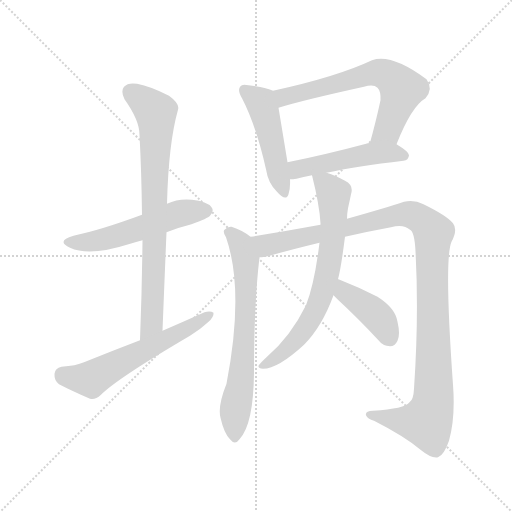
t = 0.00 s
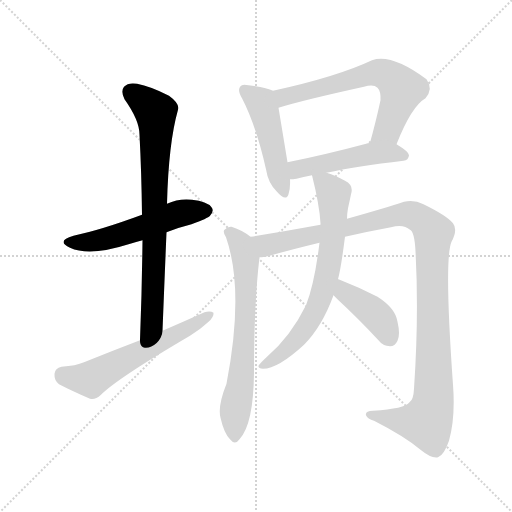
t = 1.66 s
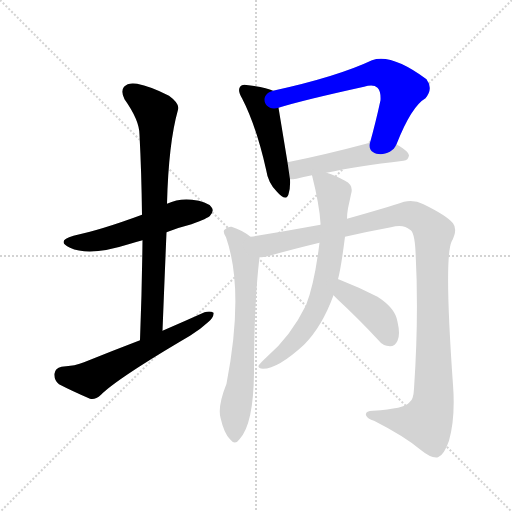
t = 3.33 s
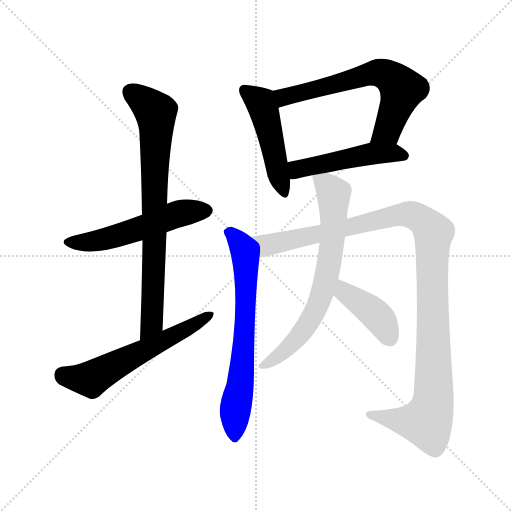
t = 4.99 s
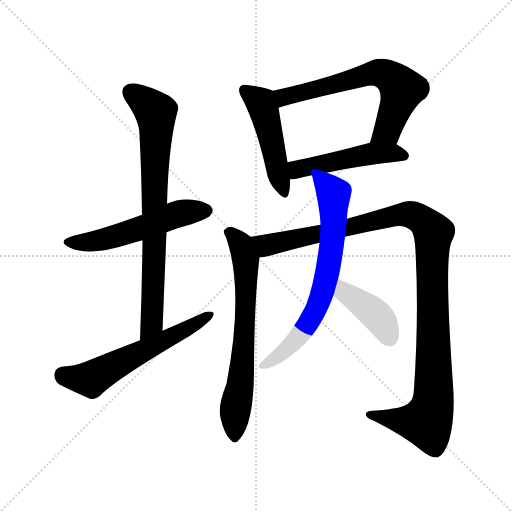
t = 6.66 s
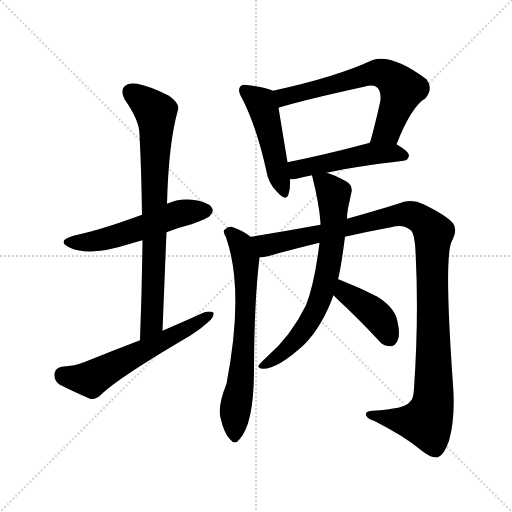
t = 8.32 s

The animated SVG that drew these frames (rendered in a browser with its animation timeline set to each time). Animation: 10 CSS @keyframes rules; one cycle of 8.32 s.

<svg version="1.1" viewBox="0 0 1024 1024" xmlns="http://www.w3.org/2000/svg">
  <g stroke="lightgray" stroke-dasharray="1,1" stroke-width="1" transform="scale(4, 4)">
    <line x1="0" y1="0" x2="256" y2="256"></line>
    <line x1="256" y1="0" x2="0" y2="256"></line>
    <line x1="128" y1="0" x2="128" y2="256"></line>
    <line x1="0" y1="128" x2="256" y2="128"></line>
  </g>
<g transform="scale(1, -1) translate(0, -900)">
   <style type="text/css">
    @keyframes keyframes0 {
      from {
       stroke: blue;
       stroke-dashoffset: 538;
       stroke-width: 128;
       }
       64% {
       animation-timing-function: step-end;
       stroke: blue;
       stroke-dashoffset: 0;
       stroke-width: 128;
       }
       to {
       stroke: black;
       stroke-width: 1024;
       }
       }
       #make-me-a-hanzi-animation-0 {
         animation: keyframes0 0.687826s both;
         animation-delay: 0.000000s;
         animation-timing-function: linear;
       }
    @keyframes keyframes1 {
      from {
       stroke: blue;
       stroke-dashoffset: 776;
       stroke-width: 128;
       }
       72% {
       animation-timing-function: step-end;
       stroke: blue;
       stroke-dashoffset: 0;
       stroke-width: 128;
       }
       to {
       stroke: black;
       stroke-width: 1024;
       }
       }
       #make-me-a-hanzi-animation-1 {
         animation: keyframes1 0.881510s both;
         animation-delay: 0.687826s;
         animation-timing-function: linear;
       }
    @keyframes keyframes2 {
      from {
       stroke: blue;
       stroke-dashoffset: 586;
       stroke-width: 128;
       }
       66% {
       animation-timing-function: step-end;
       stroke: blue;
       stroke-dashoffset: 0;
       stroke-width: 128;
       }
       to {
       stroke: black;
       stroke-width: 1024;
       }
       }
       #make-me-a-hanzi-animation-2 {
         animation: keyframes2 0.726888s both;
         animation-delay: 1.569336s;
         animation-timing-function: linear;
       }
    @keyframes keyframes3 {
      from {
       stroke: blue;
       stroke-dashoffset: 480;
       stroke-width: 128;
       }
       61% {
       animation-timing-function: step-end;
       stroke: blue;
       stroke-dashoffset: 0;
       stroke-width: 128;
       }
       to {
       stroke: black;
       stroke-width: 1024;
       }
       }
       #make-me-a-hanzi-animation-3 {
         animation: keyframes3 0.640625s both;
         animation-delay: 2.296224s;
         animation-timing-function: linear;
       }
    @keyframes keyframes4 {
      from {
       stroke: blue;
       stroke-dashoffset: 648;
       stroke-width: 128;
       }
       68% {
       animation-timing-function: step-end;
       stroke: blue;
       stroke-dashoffset: 0;
       stroke-width: 128;
       }
       to {
       stroke: black;
       stroke-width: 1024;
       }
       }
       #make-me-a-hanzi-animation-4 {
         animation: keyframes4 0.777344s both;
         animation-delay: 2.936849s;
         animation-timing-function: linear;
       }
    @keyframes keyframes5 {
      from {
       stroke: blue;
       stroke-dashoffset: 488;
       stroke-width: 128;
       }
       61% {
       animation-timing-function: step-end;
       stroke: blue;
       stroke-dashoffset: 0;
       stroke-width: 128;
       }
       to {
       stroke: black;
       stroke-width: 1024;
       }
       }
       #make-me-a-hanzi-animation-5 {
         animation: keyframes5 0.647135s both;
         animation-delay: 3.714193s;
         animation-timing-function: linear;
       }
    @keyframes keyframes6 {
      from {
       stroke: blue;
       stroke-dashoffset: 677;
       stroke-width: 128;
       }
       69% {
       animation-timing-function: step-end;
       stroke: blue;
       stroke-dashoffset: 0;
       stroke-width: 128;
       }
       to {
       stroke: black;
       stroke-width: 1024;
       }
       }
       #make-me-a-hanzi-animation-6 {
         animation: keyframes6 0.800944s both;
         animation-delay: 4.361328s;
         animation-timing-function: linear;
       }
    @keyframes keyframes7 {
      from {
       stroke: blue;
       stroke-dashoffset: 1131;
       stroke-width: 128;
       }
       79% {
       animation-timing-function: step-end;
       stroke: blue;
       stroke-dashoffset: 0;
       stroke-width: 128;
       }
       to {
       stroke: black;
       stroke-width: 1024;
       }
       }
       #make-me-a-hanzi-animation-7 {
         animation: keyframes7 1.170410s both;
         animation-delay: 5.162272s;
         animation-timing-function: linear;
       }
    @keyframes keyframes8 {
      from {
       stroke: blue;
       stroke-dashoffset: 696;
       stroke-width: 128;
       }
       69% {
       animation-timing-function: step-end;
       stroke: blue;
       stroke-dashoffset: 0;
       stroke-width: 128;
       }
       to {
       stroke: black;
       stroke-width: 1024;
       }
       }
       #make-me-a-hanzi-animation-8 {
         animation: keyframes8 0.816406s both;
         animation-delay: 6.332682s;
         animation-timing-function: linear;
       }
    @keyframes keyframes9 {
      from {
       stroke: blue;
       stroke-dashoffset: 411;
       stroke-width: 128;
       }
       57% {
       animation-timing-function: step-end;
       stroke: blue;
       stroke-dashoffset: 0;
       stroke-width: 128;
       }
       to {
       stroke: black;
       stroke-width: 1024;
       }
       }
       #make-me-a-hanzi-animation-9 {
         animation: keyframes9 0.584473s both;
         animation-delay: 7.149089s;
         animation-timing-function: linear;
       }
</style>
<path d="M 333.0 435.5 Q 355.0 444.5 383.0 451.5 Q 416.0 463.5 420.0 468.5 Q 429.0 478.5 423.0 485.5 Q 414.0 497.5 384.0 500.5 Q 357.0 503.5 334.0 492.5 L 284.0 470.5 Q 203.0 440.5 147.0 428.5 Q 111.0 418.5 140.0 404.5 Q 179.0 386.5 257.0 411.5 Q 270.0 415.5 285.0 419.5 L 333.0 435.5 Z" fill="lightgray"></path> 
<path d="M 325.0 238.5 Q 329.0 340.5 333.0 435.5 L 334.0 492.5 Q 337.0 613.5 356.0 680.5 Q 360.0 692.5 338.0 708.5 Q 301.0 727.5 274.0 732.5 Q 256.0 735.5 248.0 726.5 Q 241.0 717.5 249.0 701.5 Q 279.0 659.5 279.0 630.5 Q 283.0 554.5 284.0 470.5 L 285.0 419.5 Q 284.0 323.5 280.0 219.5 C 279.0 189.5 324.0 208.5 325.0 238.5 Z" fill="lightgray"></path> 
<path d="M 280.0 219.5 Q 225.0 198.5 168.0 175.5 Q 152.0 168.5 123.0 166.5 Q 110.0 163.5 109.0 152.5 Q 108.0 139.5 118.0 131.5 Q 143.0 118.5 180.0 102.5 Q 190.0 99.5 202.0 110.5 Q 235.0 143.5 380.0 228.5 Q 401.0 241.5 416.0 255.5 Q 428.0 265.5 427.0 274.5 Q 421.0 278.5 409.0 275.5 Q 369.0 257.5 325.0 238.5 L 280.0 219.5 Z" fill="lightgray"></path> 
<path d="M 546.0 718.5 Q 533.0 725.5 497.0 729.5 Q 484.0 732.5 481.0 727.5 Q 474.0 720.5 484.0 703.5 Q 512.0 649.5 532.0 561.5 Q 536.0 534.5 553.0 517.5 Q 572.0 495.5 577.0 511.5 Q 581.0 523.5 580.0 541.5 L 575.0 575.5 Q 562.0 654.5 557.0 684.5 C 552.0 714.5 552.0 716.5 546.0 718.5 Z" fill="lightgray"></path> 
<path d="M 793.0 611.5 Q 823.0 687.5 851.0 703.5 Q 867.0 722.5 853.0 741.5 Q 783.0 793.5 744.0 779.5 Q 674.0 746.5 546.0 718.5 C 517.0 711.5 528.0 675.5 557.0 684.5 Q 605.0 699.5 728.0 726.5 Q 747.0 732.5 755.0 724.5 Q 762.0 717.5 761.0 699.5 Q 751.0 653.5 740.0 614.5 C 732.0 585.5 782.0 583.5 793.0 611.5 Z" fill="lightgray"></path> 
<path d="M 653.0 554.5 Q 713.0 567.5 807.0 578.5 Q 817.0 579.5 818.0 589.5 Q 818.0 596.5 793.0 611.5 C 774.0 623.5 769.0 622.5 740.0 614.5 Q 646.0 589.5 575.0 575.5 C 546.0 569.5 550.0 539.5 580.0 541.5 Q 586.0 541.5 593.0 542.5 Q 606.0 546.5 624.0 549.5 L 653.0 554.5 Z" fill="lightgray"></path> 
<path d="M 501.0 426.5 Q 485.0 439.5 463.0 446.5 Q 456.0 447.5 449.0 440.5 Q 445.0 436.5 452.0 425.5 Q 489.0 319.5 453.0 132.5 Q 435.0 87.5 441.0 64.5 Q 448.0 33.5 460.0 21.5 Q 470.0 8.5 479.0 21.5 Q 507.0 51.5 508.0 154.5 Q 508.0 293.5 519.0 385.5 C 522.0 411.5 522.0 411.5 501.0 426.5 Z" fill="lightgray"></path> 
<path d="M 690.0 426.5 Q 733.0 436.5 782.0 445.5 Q 807.0 452.5 820.0 440.5 Q 829.0 436.5 831.0 397.5 Q 838.0 268.5 828.0 122.5 Q 827.0 100.5 819.0 95.5 Q 810.0 82.5 746.0 78.5 Q 730.0 78.5 732.0 69.5 Q 735.0 62.5 748.0 58.5 Q 809.0 27.5 841.0 0.5 Q 863.0 -17.5 876.0 -14.5 Q 888.0 -10.5 898.0 18.5 Q 911.0 64.5 906.0 130.5 Q 888.0 382.5 903.0 416.5 Q 916.0 440.5 906.0 453.5 Q 894.0 468.5 847.0 491.5 Q 828.0 501.5 808.0 496.5 Q 769.0 483.5 694.0 462.5 L 641.0 450.5 Q 571.0 437.5 501.0 426.5 C 471.0 421.5 489.0 380.5 519.0 385.5 Q 526.0 385.5 539.0 388.5 Q 585.0 401.5 639.0 414.5 L 690.0 426.5 Z" fill="lightgray"></path> 
<path d="M 676.0 341.5 Q 682.0 363.5 690.0 426.5 L 694.0 462.5 Q 694.0 472.5 696.0 483.5 Q 700.0 501.5 702.0 511.5 Q 708.0 529.5 690.0 538.5 Q 668.0 550.5 653.0 554.5 C 625.0 564.5 620.0 565.5 624.0 549.5 Q 639.0 489.5 641.0 453.5 L 641.0 450.5 L 639.0 414.5 Q 629.0 332.5 612.0 289.5 Q 581.0 226.5 533.0 185.5 Q 520.0 173.5 517.0 168.5 Q 516.0 162.5 526.0 162.5 Q 556.0 162.5 608.0 210.5 Q 644.0 246.5 667.0 309.5 L 676.0 341.5 Z" fill="lightgray"></path> 
<path d="M 667.0 309.5 Q 671.0 305.5 677.0 299.5 Q 716.0 263.5 756.0 220.5 Q 766.0 207.5 780.0 207.5 Q 790.0 207.5 795.0 218.5 Q 801.0 230.5 795.0 256.5 Q 791.0 283.5 755.0 306.5 Q 718.0 325.5 677.0 341.5 L 676.0 341.5 C 647.0 350.5 646.0 330.5 667.0 309.5 Z" fill="lightgray"></path> 
      <clipPath id="make-me-a-hanzi-clip-0">
      <path d="M 333.0 435.5 Q 355.0 444.5 383.0 451.5 Q 416.0 463.5 420.0 468.5 Q 429.0 478.5 423.0 485.5 Q 414.0 497.5 384.0 500.5 Q 357.0 503.5 334.0 492.5 L 284.0 470.5 Q 203.0 440.5 147.0 428.5 Q 111.0 418.5 140.0 404.5 Q 179.0 386.5 257.0 411.5 Q 270.0 415.5 285.0 419.5 L 333.0 435.5 Z" fill="lightgray"></path>
      </clipPath>
      <path clip-path="url(#make-me-a-hanzi-clip-0)" d="M 140.0 417.5 L 170.0 415.5 L 224.0 424.5 L 350.0 470.5 L 413.0 478.5 " fill="none" id="make-me-a-hanzi-animation-0" stroke-dasharray="410 820" stroke-linecap="round"></path>

      <clipPath id="make-me-a-hanzi-clip-1">
      <path d="M 325.0 238.5 Q 329.0 340.5 333.0 435.5 L 334.0 492.5 Q 337.0 613.5 356.0 680.5 Q 360.0 692.5 338.0 708.5 Q 301.0 727.5 274.0 732.5 Q 256.0 735.5 248.0 726.5 Q 241.0 717.5 249.0 701.5 Q 279.0 659.5 279.0 630.5 Q 283.0 554.5 284.0 470.5 L 285.0 419.5 Q 284.0 323.5 280.0 219.5 C 279.0 189.5 324.0 208.5 325.0 238.5 Z" fill="lightgray"></path>
      </clipPath>
      <path clip-path="url(#make-me-a-hanzi-clip-1)" d="M 260.0 716.5 L 302.0 685.5 L 312.0 671.5 L 304.0 262.5 L 301.0 248.5 L 283.0 227.5 " fill="none" id="make-me-a-hanzi-animation-1" stroke-dasharray="648 1296" stroke-linecap="round"></path>

      <clipPath id="make-me-a-hanzi-clip-2">
      <path d="M 280.0 219.5 Q 225.0 198.5 168.0 175.5 Q 152.0 168.5 123.0 166.5 Q 110.0 163.5 109.0 152.5 Q 108.0 139.5 118.0 131.5 Q 143.0 118.5 180.0 102.5 Q 190.0 99.5 202.0 110.5 Q 235.0 143.5 380.0 228.5 Q 401.0 241.5 416.0 255.5 Q 428.0 265.5 427.0 274.5 Q 421.0 278.5 409.0 275.5 Q 369.0 257.5 325.0 238.5 L 280.0 219.5 Z" fill="lightgray"></path>
      </clipPath>
      <path clip-path="url(#make-me-a-hanzi-clip-2)" d="M 125.0 151.5 L 182.0 141.5 L 422.0 270.5 " fill="none" id="make-me-a-hanzi-animation-2" stroke-dasharray="458 916" stroke-linecap="round"></path>

      <clipPath id="make-me-a-hanzi-clip-3">
      <path d="M 546.0 718.5 Q 533.0 725.5 497.0 729.5 Q 484.0 732.5 481.0 727.5 Q 474.0 720.5 484.0 703.5 Q 512.0 649.5 532.0 561.5 Q 536.0 534.5 553.0 517.5 Q 572.0 495.5 577.0 511.5 Q 581.0 523.5 580.0 541.5 L 575.0 575.5 Q 562.0 654.5 557.0 684.5 C 552.0 714.5 552.0 716.5 546.0 718.5 Z" fill="lightgray"></path>
      </clipPath>
      <path clip-path="url(#make-me-a-hanzi-clip-3)" d="M 489.0 720.5 L 523.0 692.5 L 566.0 517.5 " fill="none" id="make-me-a-hanzi-animation-3" stroke-dasharray="352 704" stroke-linecap="round"></path>

      <clipPath id="make-me-a-hanzi-clip-4">
      <path d="M 793.0 611.5 Q 823.0 687.5 851.0 703.5 Q 867.0 722.5 853.0 741.5 Q 783.0 793.5 744.0 779.5 Q 674.0 746.5 546.0 718.5 C 517.0 711.5 528.0 675.5 557.0 684.5 Q 605.0 699.5 728.0 726.5 Q 747.0 732.5 755.0 724.5 Q 762.0 717.5 761.0 699.5 Q 751.0 653.5 740.0 614.5 C 732.0 585.5 782.0 583.5 793.0 611.5 Z" fill="lightgray"></path>
      </clipPath>
      <path clip-path="url(#make-me-a-hanzi-clip-4)" d="M 560.0 691.5 L 568.0 705.5 L 578.0 709.5 L 749.0 754.5 L 768.0 752.5 L 804.0 721.5 L 775.0 639.5 L 747.0 619.5 " fill="none" id="make-me-a-hanzi-animation-4" stroke-dasharray="520 1040" stroke-linecap="round"></path>

      <clipPath id="make-me-a-hanzi-clip-5">
      <path d="M 653.0 554.5 Q 713.0 567.5 807.0 578.5 Q 817.0 579.5 818.0 589.5 Q 818.0 596.5 793.0 611.5 C 774.0 623.5 769.0 622.5 740.0 614.5 Q 646.0 589.5 575.0 575.5 C 546.0 569.5 550.0 539.5 580.0 541.5 Q 586.0 541.5 593.0 542.5 Q 606.0 546.5 624.0 549.5 L 653.0 554.5 Z" fill="lightgray"></path>
      </clipPath>
      <path clip-path="url(#make-me-a-hanzi-clip-5)" d="M 583.0 570.5 L 595.0 561.5 L 737.0 592.5 L 785.0 594.5 L 808.0 588.5 " fill="none" id="make-me-a-hanzi-animation-5" stroke-dasharray="360 720" stroke-linecap="round"></path>

      <clipPath id="make-me-a-hanzi-clip-6">
      <path d="M 501.0 426.5 Q 485.0 439.5 463.0 446.5 Q 456.0 447.5 449.0 440.5 Q 445.0 436.5 452.0 425.5 Q 489.0 319.5 453.0 132.5 Q 435.0 87.5 441.0 64.5 Q 448.0 33.5 460.0 21.5 Q 470.0 8.5 479.0 21.5 Q 507.0 51.5 508.0 154.5 Q 508.0 293.5 519.0 385.5 C 522.0 411.5 522.0 411.5 501.0 426.5 Z" fill="lightgray"></path>
      </clipPath>
      <path clip-path="url(#make-me-a-hanzi-clip-6)" d="M 460.0 434.5 L 482.0 410.5 L 492.0 381.5 L 486.0 181.5 L 470.0 73.5 L 470.0 25.5 " fill="none" id="make-me-a-hanzi-animation-6" stroke-dasharray="549 1098" stroke-linecap="round"></path>

      <clipPath id="make-me-a-hanzi-clip-7">
      <path d="M 690.0 426.5 Q 733.0 436.5 782.0 445.5 Q 807.0 452.5 820.0 440.5 Q 829.0 436.5 831.0 397.5 Q 838.0 268.5 828.0 122.5 Q 827.0 100.5 819.0 95.5 Q 810.0 82.5 746.0 78.5 Q 730.0 78.5 732.0 69.5 Q 735.0 62.5 748.0 58.5 Q 809.0 27.5 841.0 0.5 Q 863.0 -17.5 876.0 -14.5 Q 888.0 -10.5 898.0 18.5 Q 911.0 64.5 906.0 130.5 Q 888.0 382.5 903.0 416.5 Q 916.0 440.5 906.0 453.5 Q 894.0 468.5 847.0 491.5 Q 828.0 501.5 808.0 496.5 Q 769.0 483.5 694.0 462.5 L 641.0 450.5 Q 571.0 437.5 501.0 426.5 C 471.0 421.5 489.0 380.5 519.0 385.5 Q 526.0 385.5 539.0 388.5 Q 585.0 401.5 639.0 414.5 L 690.0 426.5 Z" fill="lightgray"></path>
      </clipPath>
      <path clip-path="url(#make-me-a-hanzi-clip-7)" d="M 510.0 422.5 L 532.0 409.5 L 810.0 471.5 L 843.0 461.5 L 867.0 434.5 L 868.0 120.5 L 862.0 78.5 L 853.0 56.5 L 838.0 55.5 L 740.0 70.5 " fill="none" id="make-me-a-hanzi-animation-7" stroke-dasharray="1003 2006" stroke-linecap="round"></path>

      <clipPath id="make-me-a-hanzi-clip-8">
      <path d="M 676.0 341.5 Q 682.0 363.5 690.0 426.5 L 694.0 462.5 Q 694.0 472.5 696.0 483.5 Q 700.0 501.5 702.0 511.5 Q 708.0 529.5 690.0 538.5 Q 668.0 550.5 653.0 554.5 C 625.0 564.5 620.0 565.5 624.0 549.5 Q 639.0 489.5 641.0 453.5 L 641.0 450.5 L 639.0 414.5 Q 629.0 332.5 612.0 289.5 Q 581.0 226.5 533.0 185.5 Q 520.0 173.5 517.0 168.5 Q 516.0 162.5 526.0 162.5 Q 556.0 162.5 608.0 210.5 Q 644.0 246.5 667.0 309.5 L 676.0 341.5 Z" fill="lightgray"></path>
      </clipPath>
      <path clip-path="url(#make-me-a-hanzi-clip-8)" d="M 633.0 542.5 L 668.0 512.5 L 665.0 419.5 L 643.0 309.5 L 626.0 269.5 L 589.0 215.5 L 524.0 168.5 " fill="none" id="make-me-a-hanzi-animation-8" stroke-dasharray="568 1136" stroke-linecap="round"></path>

      <clipPath id="make-me-a-hanzi-clip-9">
      <path d="M 667.0 309.5 Q 671.0 305.5 677.0 299.5 Q 716.0 263.5 756.0 220.5 Q 766.0 207.5 780.0 207.5 Q 790.0 207.5 795.0 218.5 Q 801.0 230.5 795.0 256.5 Q 791.0 283.5 755.0 306.5 Q 718.0 325.5 677.0 341.5 L 676.0 341.5 C 647.0 350.5 646.0 330.5 667.0 309.5 Z" fill="lightgray"></path>
      </clipPath>
      <path clip-path="url(#make-me-a-hanzi-clip-9)" d="M 677.0 335.5 L 690.0 315.5 L 759.0 263.5 L 780.0 223.5 " fill="none" id="make-me-a-hanzi-animation-9" stroke-dasharray="283 566" stroke-linecap="round"></path>

</g>
</svg>
